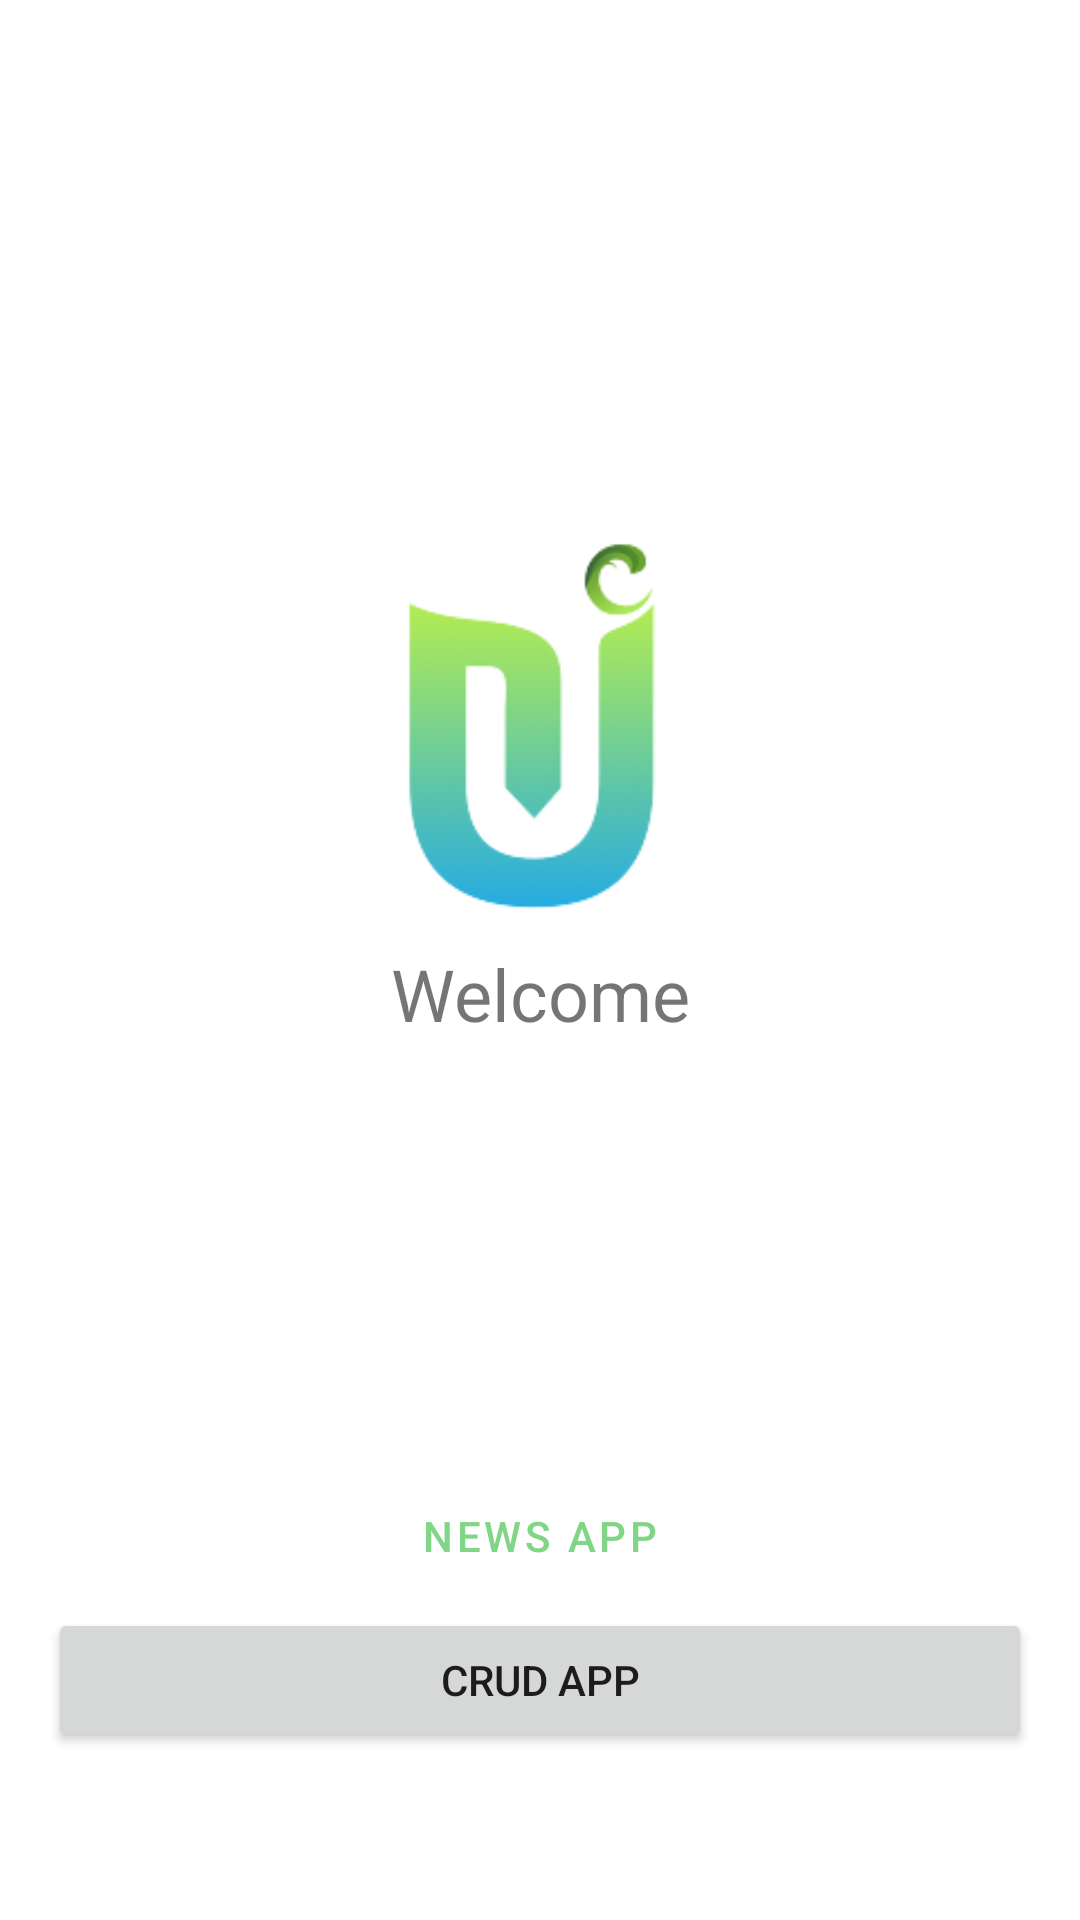

Produce the Android XML layout that renders to this screen, including the resource entries it uses.
<!-- AndroidManifest.xml: application theme Theme.NewsAndCRUD -->
<!-- res/layout/activity_main.xml -->
<?xml version="1.0" encoding="utf-8"?>
<androidx.constraintlayout.widget.ConstraintLayout xmlns:android="http://schemas.android.com/apk/res/android"
    xmlns:app="http://schemas.android.com/apk/res-auto"
    xmlns:tools="http://schemas.android.com/tools"
    android:layout_width="match_parent"
    android:layout_height="match_parent"
    tools:context=".activity.MainActivity">

    <ImageView
        android:id="@+id/logo"
        android:layout_width="150dp"
        android:layout_height="150dp"
        android:layout_marginBottom="160dp"
        app:layout_constraintBottom_toBottomOf="parent"
        app:layout_constraintEnd_toEndOf="parent"
        app:layout_constraintStart_toStartOf="parent"
        app:layout_constraintTop_toTopOf="parent"
        app:srcCompat="@drawable/udacoding" />

    <TextView
        android:layout_width="wrap_content"
        android:layout_height="wrap_content"
        android:text="@string/welcome"
        android:textSize="24sp"
        app:layout_constraintEnd_toEndOf="@+id/logo"
        app:layout_constraintStart_toStartOf="@+id/logo"
        app:layout_constraintTop_toBottomOf="@+id/logo" />

    <Button
        android:id="@+id/btn_news"
        style="?attr/materialButtonOutlinedStyle"
        android:layout_width="match_parent"
        android:layout_height="wrap_content"
        android:layout_marginStart="16dp"
        android:layout_marginEnd="16dp"
        android:text="@string/news_app"
        app:layout_constraintBottom_toTopOf="@+id/btn_crud"
        app:layout_constraintEnd_toEndOf="parent"
        app:layout_constraintStart_toStartOf="parent"
        app:strokeColor="@color/green" />

    <Button
        android:id="@+id/btn_crud"
        android:layout_width="match_parent"
        android:layout_height="wrap_content"
        android:layout_marginStart="16dp"
        android:layout_marginEnd="16dp"
        android:layout_marginBottom="?actionBarSize"
        android:text="@string/crud_app"
        app:layout_constraintBottom_toBottomOf="parent"
        app:layout_constraintEnd_toEndOf="parent"
        app:layout_constraintStart_toStartOf="parent" />
</androidx.constraintlayout.widget.ConstraintLayout>
<!-- resources referenced by this layout -->
<resources>
  <color name="green">#FF80D587</color>
  <!-- drawable udacoding: png bitmap (drawable, 15972 bytes) -->
  <string name="crud_app">CRUD App</string>
  <string name="news_app">News App</string>
  <string name="welcome">Welcome</string>
  <style name="Theme.NewsAndCRUD" parent="Theme.MaterialComponents.DayNight.NoActionBar">
          
          <item name="colorPrimary">@color/green</item>
          <item name="colorPrimaryVariant">@color/green_dark</item>
          <item name="colorOnPrimary">@color/white</item>
          
          <item name="colorSecondary">@color/blue</item>
          <item name="colorSecondaryVariant">@color/green_secondary</item>
          <item name="colorOnSecondary">@color/black</item>
          
          <item name="android:statusBarColor" tools:targetApi="l">?attr/colorPrimaryVariant</item>
          
      </style>
  <color name="green_dark">#FF76AE3F</color>
  <color name="white">#FFFFFFFF</color>
  <color name="blue">#FF39B4D4</color>
  <color name="green_secondary">#FFB3E87D</color>
  <color name="black">#FF000000</color>
</resources>
